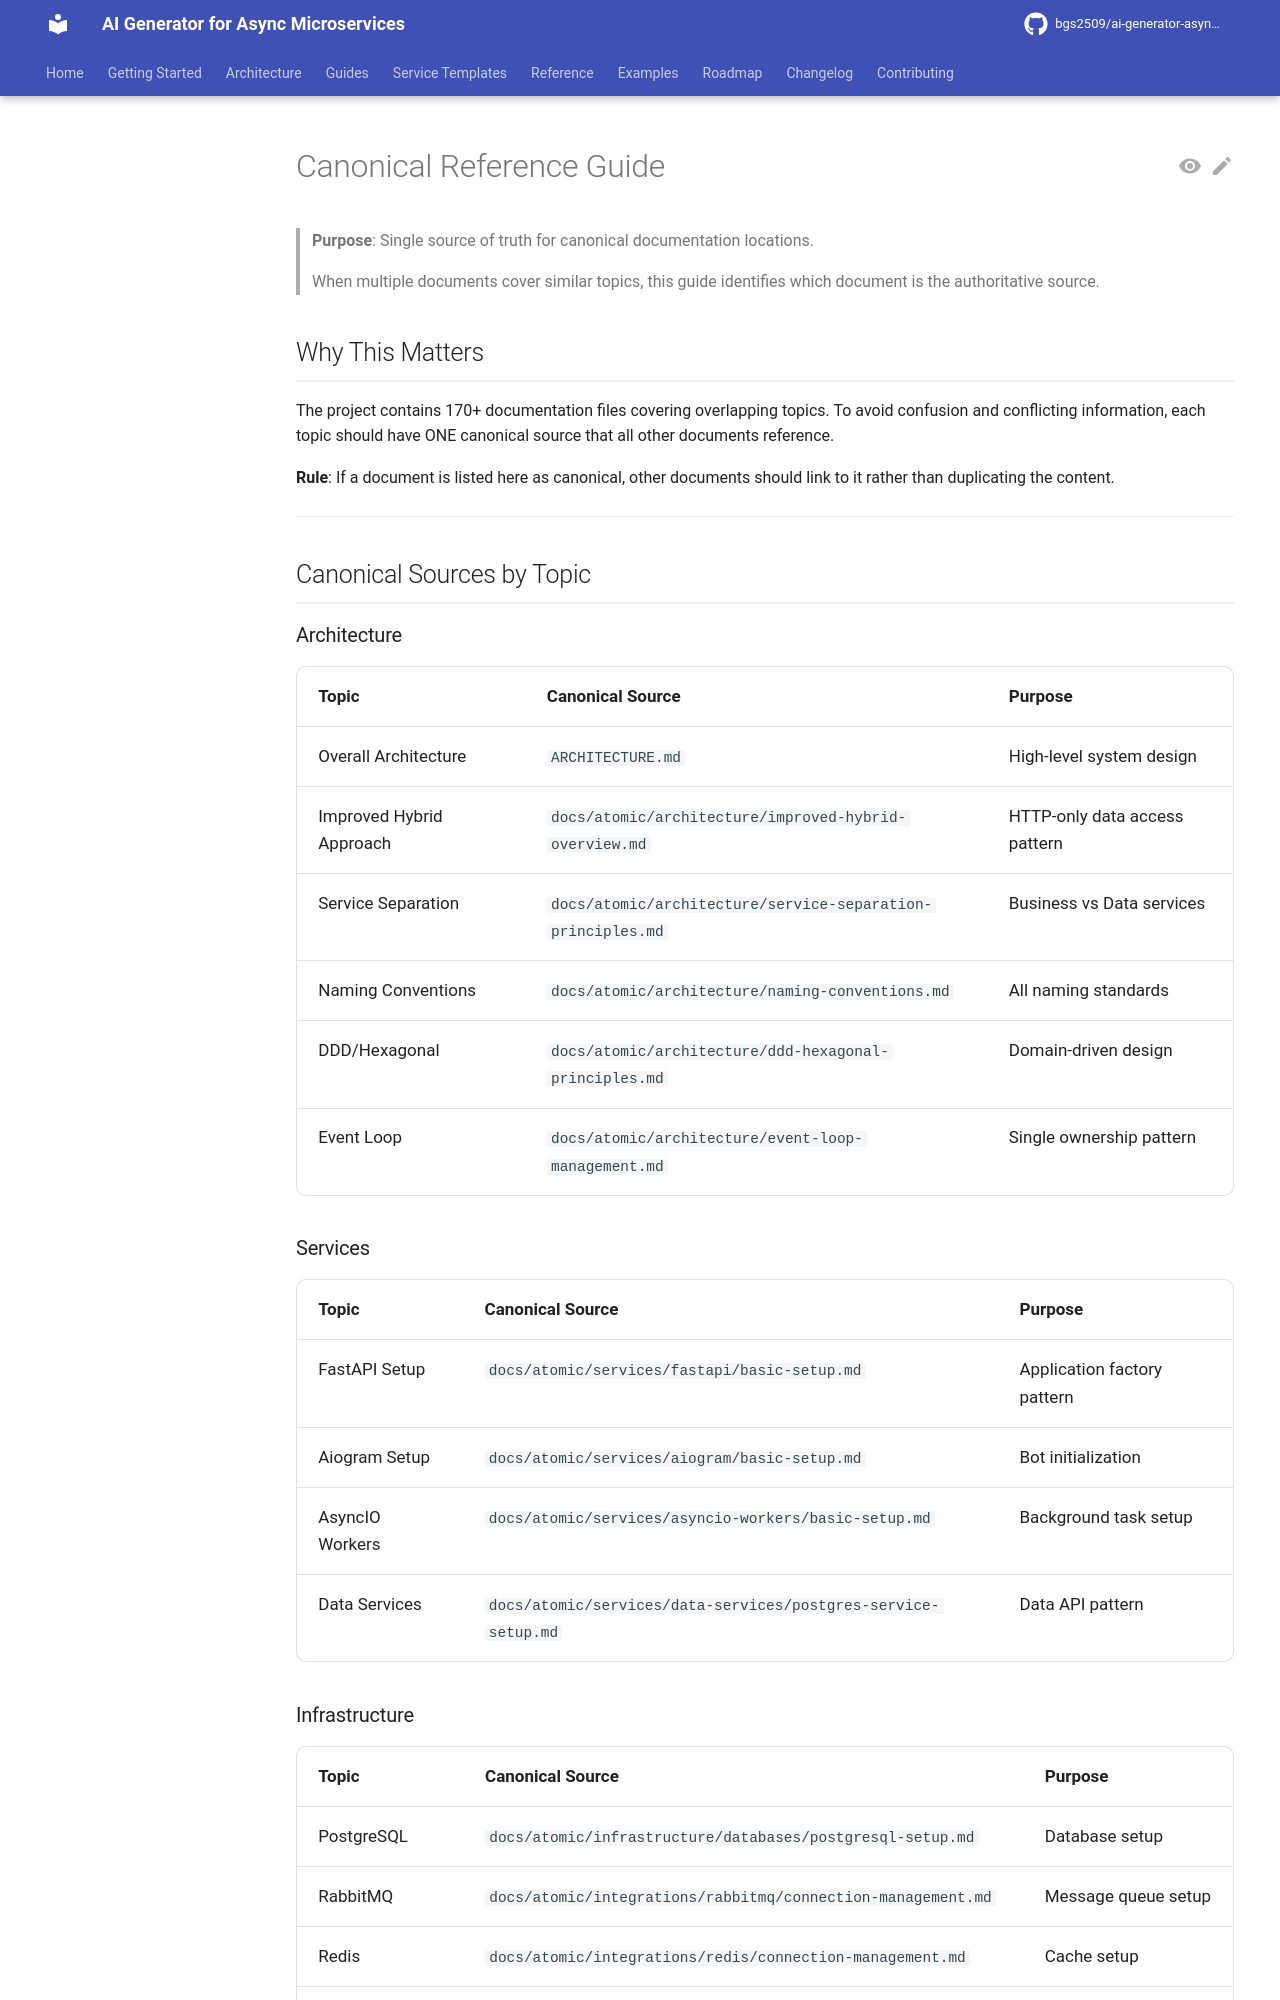

repository: bgs2509/ai-generator-asyncmicroservices · page: reference/canonical-references/index.html · generator: mkdocs

# Canonical Reference Guide

> **Purpose**: Single source of truth for canonical documentation locations.
>
> When multiple documents cover similar topics, this guide identifies which
> document is the authoritative source.

## Why This Matters

The project contains 170+ documentation files covering overlapping topics.
To avoid confusion and conflicting information, each topic should have
ONE canonical source that all other documents reference.

**Rule**: If a document is listed here as canonical, other documents should
link to it rather than duplicating the content.

---

## Canonical Sources by Topic

### Architecture

| Topic | Canonical Source | Purpose |
|-------|------------------|---------|
| Overall Architecture | `ARCHITECTURE.md` | High-level system design |
| Improved Hybrid Approach | `docs/atomic/architecture/improved-hybrid-overview.md` | HTTP-only data access pattern |
| Service Separation | `docs/atomic/architecture/service-separation-principles.md` | Business vs Data services |
| Naming Conventions | `docs/atomic/architecture/naming-conventions.md` | All naming standards |
| DDD/Hexagonal | `docs/atomic/architecture/ddd-hexagonal-principles.md` | Domain-driven design |
| Event Loop | `docs/atomic/architecture/event-loop-management.md` | Single ownership pattern |

### Services

| Topic | Canonical Source | Purpose |
|-------|------------------|---------|
| FastAPI Setup | `docs/atomic/services/fastapi/basic-setup.md` | Application factory pattern |
| Aiogram Setup | `docs/atomic/services/aiogram/basic-setup.md` | Bot initialization |
| AsyncIO Workers | `docs/atomic/services/asyncio-workers/basic-setup.md` | Background task setup |
| Data Services | `docs/atomic/services/data-services/postgres-service-setup.md` | Data API pattern |
